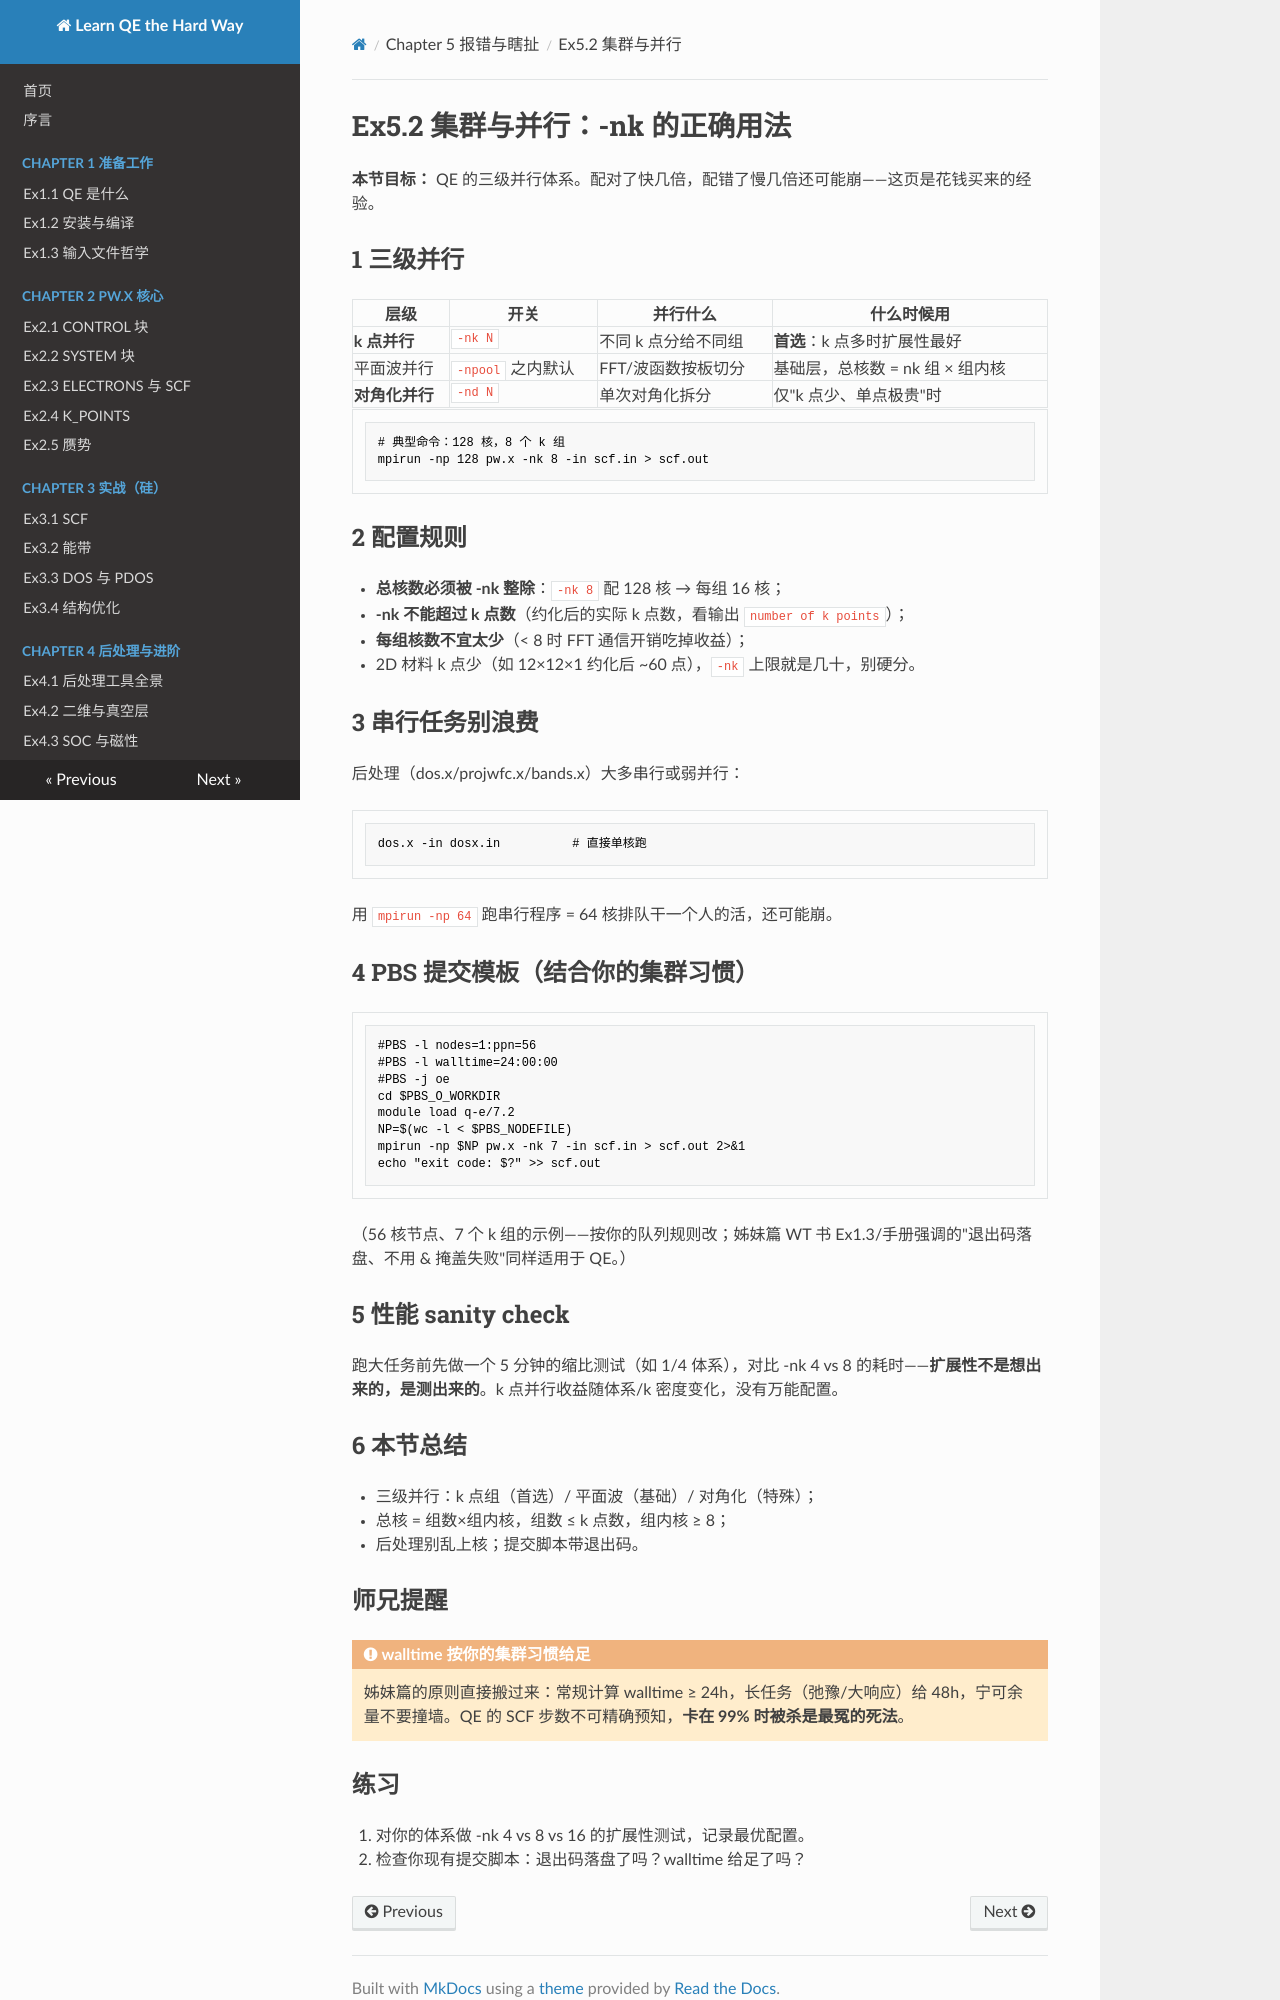

repository: pauli589/Learn-QE-the-Hard-Way · page: ch05/ex5-2/index.html · generator: mkdocs

# Ex5.2 集群与并行：-nk 的正确用法

**本节目标：** QE 的三级并行体系。配对了快几倍，配错了慢几倍还可能崩——这页是花钱买来的经验。

## 1 三级并行

| 层级 | 开关 | 并行什么 | 什么时候用 |
|---|---|---|---|
| **k 点并行** | `-nk N` | 不同 k 点分给不同组 | **首选**：k 点多时扩展性最好 |
| 平面波并行 | `-npool` 之内默认 | FFT/波函数按板切分 | 基础层，总核数 = nk 组 × 组内核 |
| **对角化并行** | `-nd N` | 单次对角化拆分 | 仅"k 点少、单点极贵"时 |

```bash
# 典型命令：128 核，8 个 k 组
mpirun -np 128 pw.x -nk 8 -in scf.in > scf.out
```

## 2 配置规则

- **总核数必须被 -nk 整除**：`-nk 8` 配 128 核 → 每组 16 核；
- **-nk 不能超过 k 点数**（约化后的实际 k 点数，看输出 `number of k points`）；
- **每组核数不宜太少**（< 8 时 FFT 通信开销吃掉收益）；
- 2D 材料 k 点少（如 12×12×1 约化后 ~60 点），`-nk` 上限就是几十，别硬分。

## 3 串行任务别浪费

后处理（dos.x/projwfc.x/bands.x）大多串行或弱并行：

```bash
dos.x -in dosx.in          # 直接单核跑
```

用 `mpirun -np 64` 跑串行程序 = 64 核排队干一个人的活，还可能崩。

## 4 PBS 提交模板（结合你的集群习惯）

```bash
#PBS -l nodes=1:ppn=56
#PBS -l walltime=24:00:00
#PBS -j oe
cd $PBS_O_WORKDIR
module load q-e/7.2
NP=$(wc -l < $PBS_NODEFILE)
mpirun -np $NP pw.x -nk 7 -in scf.in > scf.out 2>&1
echo "exit code: $?" >> scf.out
```

（56 核节点、7 个 k 组的示例——按你的队列规则改；姊妹篇 WT 书 Ex1.3/手册强调的"退出码落盘、不用 & 掩盖失败"同样适用于 QE。）

## 5 性能 sanity check

跑大任务前先做一个 5 分钟的缩比测试（如 1/4 体系），对比 -nk 4 vs 8 的耗时——**扩展性不是想出来的，是测出来的**。k 点并行收益随体系/k 密度变化，没有万能配置。

## 6 本节总结

- 三级并行：k 点组（首选）/ 平面波（基础）/ 对角化（特殊）；
- 总核 = 组数×组内核，组数 ≤ k 点数，组内核 ≥ 8；
- 后处理别乱上核；提交脚本带退出码。

## 师兄提醒

!!! warning "walltime 按你的集群习惯给足"

    姊妹篇的原则直接搬过来：常规计算 walltime ≥ 24h，长任务（弛豫/大响应）给 48h，宁可余量不要撞墙。QE 的 SCF 步数不可精确预知，**卡在 99% 时被杀是最冤的死法**。
